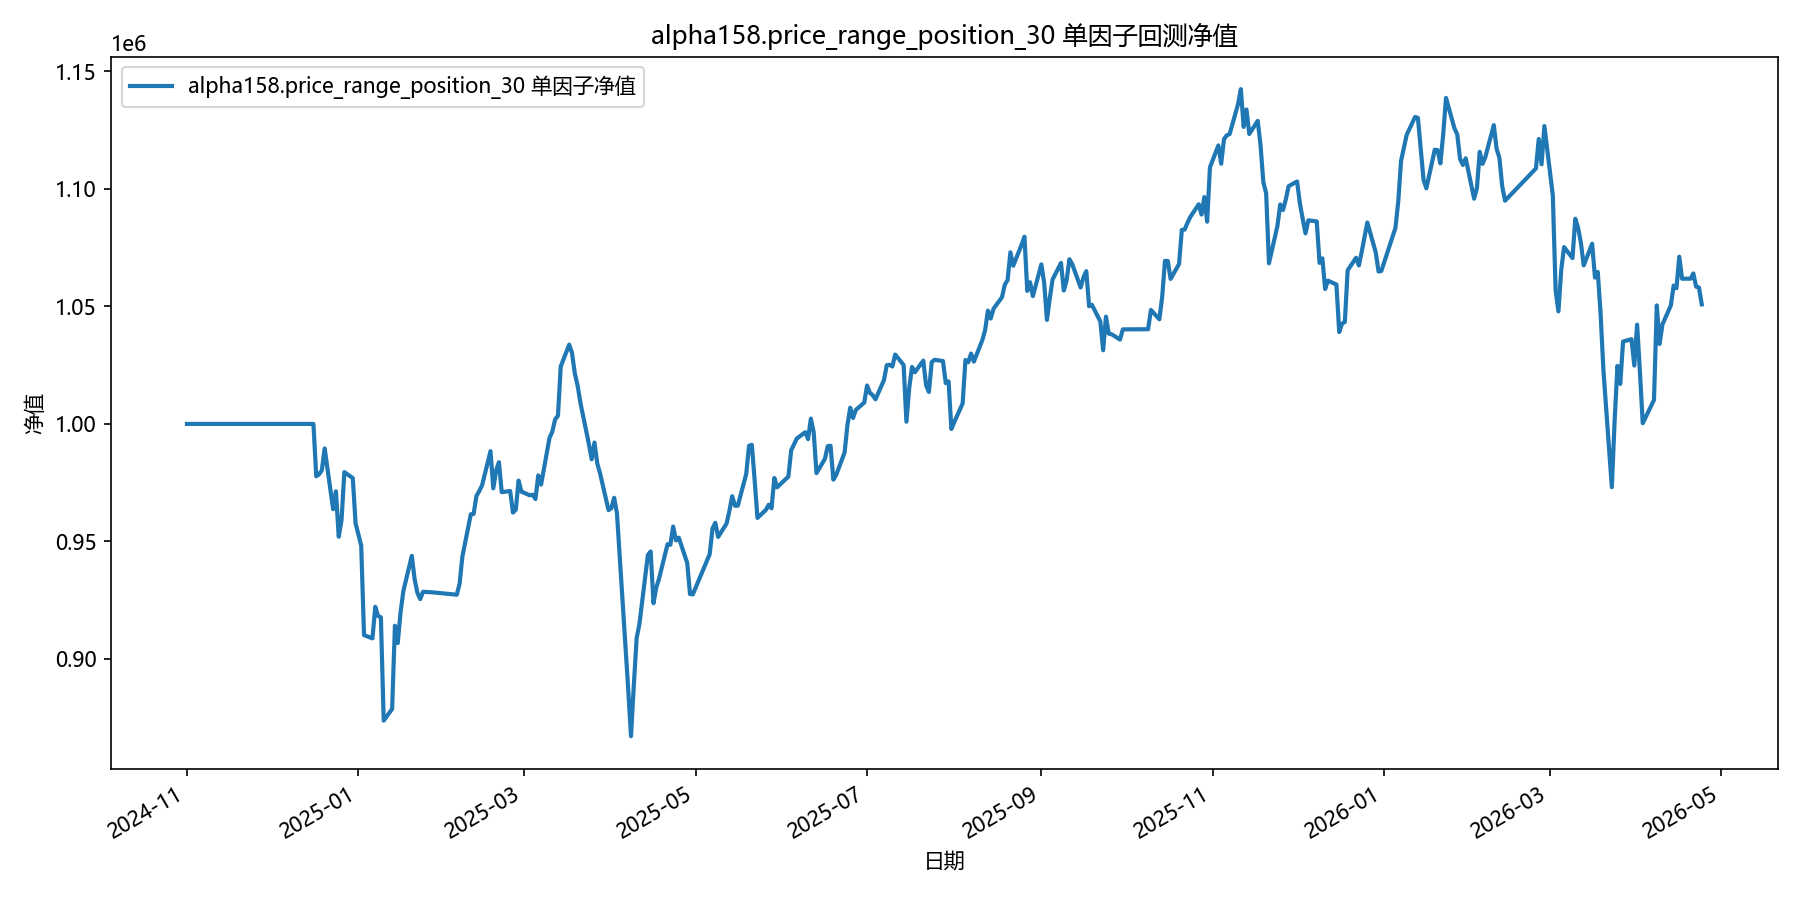

Data behind this chart, as committed beside it:
date, equity
2024-11-01, 1000000
2024-11-04, 1000000
2024-11-05, 1000000
2024-11-06, 1000000
2024-11-07, 1000000
2024-11-08, 1000000
2024-11-11, 1000000
2024-11-12, 1000000
2024-11-13, 1000000
2024-11-14, 1000000
2024-11-15, 1000000
2024-11-18, 1000000
2024-11-19, 1000000
2024-11-20, 1000000
2024-11-21, 1000000
2024-11-22, 1000000
2024-11-25, 1000000
2024-11-26, 1000000
2024-11-27, 1000000
2024-11-28, 1000000
2024-11-29, 1000000
2024-12-02, 1000000
2024-12-03, 1000000
2024-12-04, 1000000
2024-12-05, 1000000
2024-12-06, 1000000
2024-12-09, 1000000
2024-12-10, 1000000
2024-12-11, 1000000
2024-12-12, 1000000
2024-12-13, 1000000
2024-12-16, 1000000
2024-12-17, 977732
2024-12-18, 978551
2024-12-19, 980306
2024-12-20, 989553
2024-12-23, 963711
2024-12-24, 971338
2024-12-25, 952008
2024-12-26, 959144
2024-12-27, 979490
2024-12-30, 976944
2024-12-31, 957685
2025-01-02, 948240
2025-01-03, 910137
2025-01-06, 908734
2025-01-07, 922182
2025-01-08, 918261
2025-01-09, 917712
2025-01-10, 873745
2025-01-13, 878717
2025-01-14, 914126
2025-01-15, 906762
2025-01-16, 919850
2025-01-17, 928898
2025-01-20, 943855
2025-01-21, 933941
2025-01-22, 928086
2025-01-23, 925455
2025-01-24, 928574
... 299 more rows
